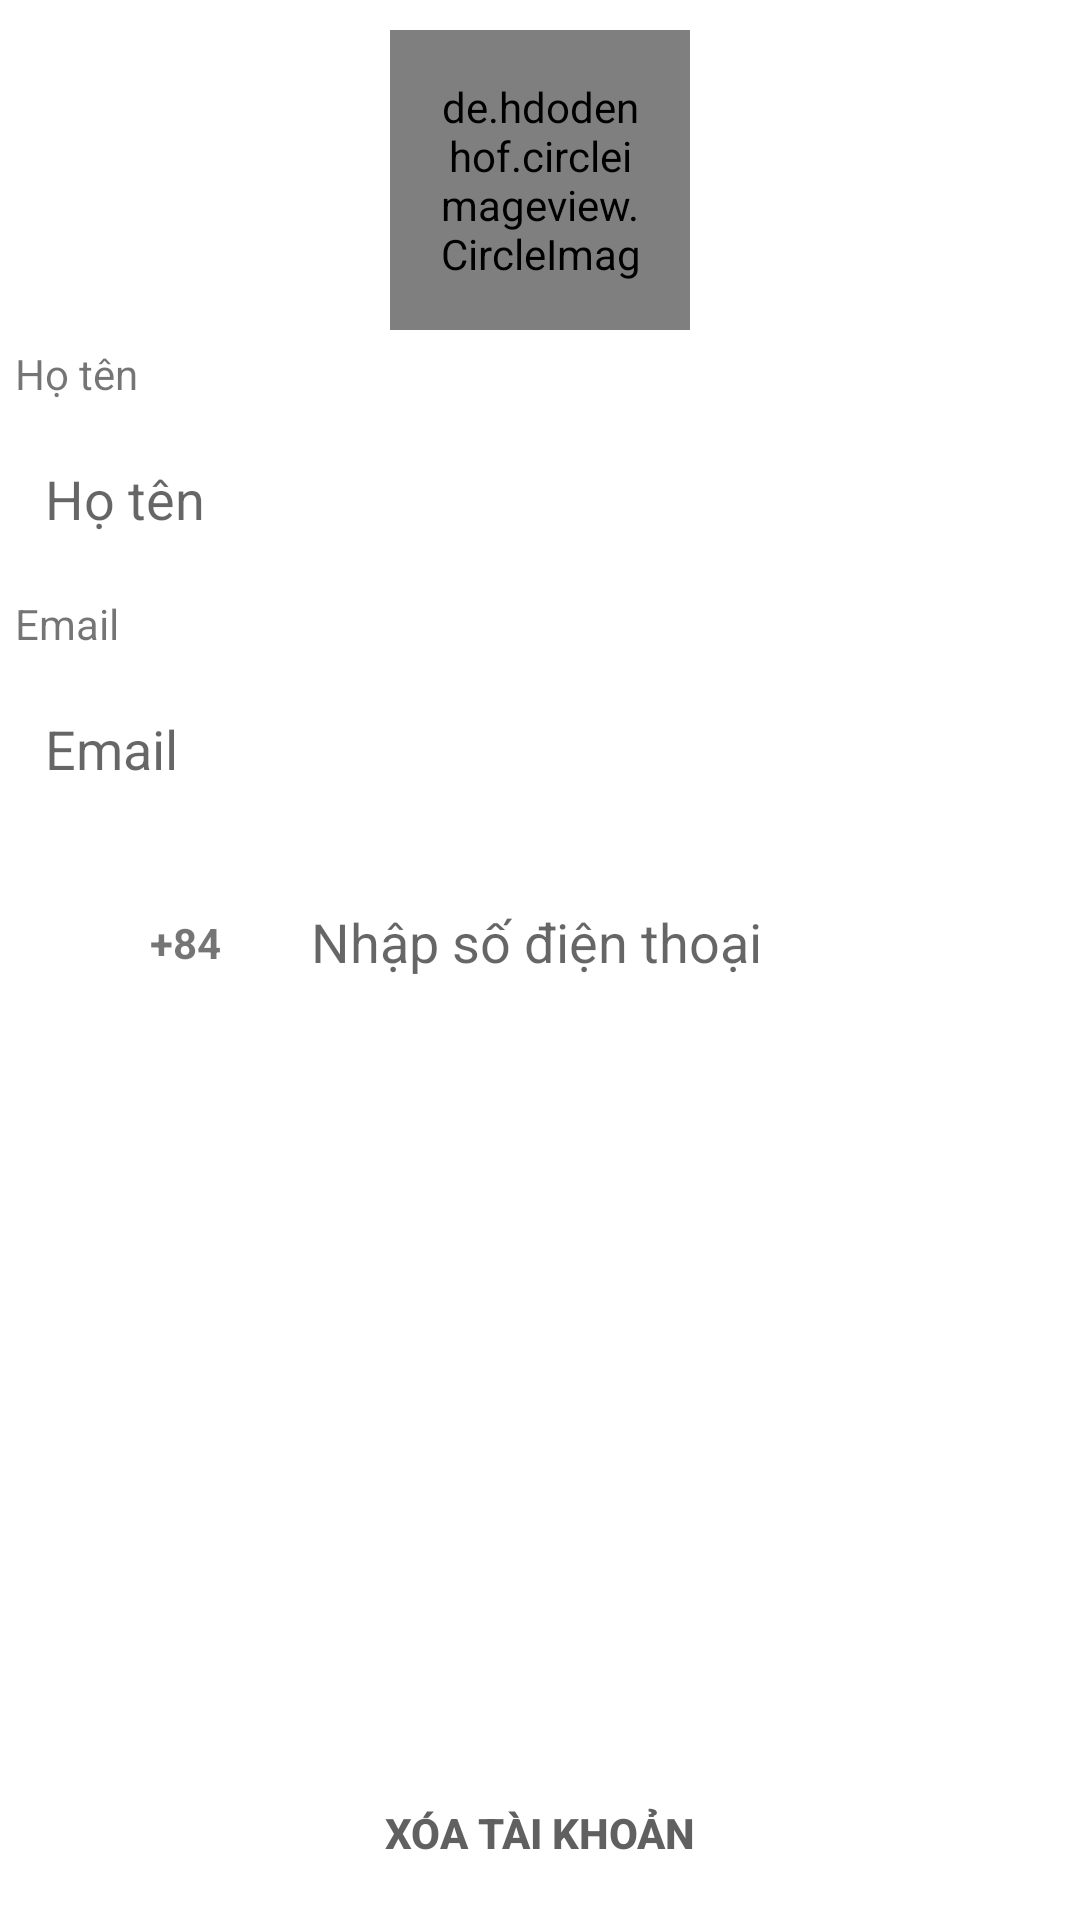

Android layout source for this screen:
<!-- AndroidManifest.xml: application theme Theme.Driver -->
<!-- res/layout/fragment_user_info.xml -->
<?xml version="1.0" encoding="utf-8"?>
<FrameLayout xmlns:android="http://schemas.android.com/apk/res/android"
    xmlns:tools="http://schemas.android.com/tools"
    android:layout_width="match_parent"
    android:layout_height="match_parent"
    tools:context=".ui.main.user.userinfo.UserInfoFragment">

    <LinearLayout
        android:layout_width="match_parent"
        android:layout_height="match_parent"
        android:orientation="vertical"
        android:gravity="center_horizontal"
        >
        <de.hdodenhof.circleimageview.CircleImageView
            android:layout_width="100dp"
            android:layout_height="100dp"
            android:src="@drawable/icon_user"
            android:background="@drawable/bg4"
            android:padding="@dimen/_16dp"
            android:layout_marginTop="@dimen/_10dp"
            />

        <TextView
            android:layout_width="match_parent"
            android:layout_height="wrap_content"
            android:text="@string/name"
            android:layout_margin="@dimen/_5dp"/>
        <com.google.android.material.textfield.TextInputEditText
            android:layout_width="match_parent"
            android:layout_height="wrap_content"
            android:background="@drawable/bg1"
            android:hint="@string/name"
            android:padding="@dimen/_10dp"
            android:layout_margin="@dimen/_5dp"
            />

        <TextView
            android:layout_width="match_parent"
            android:layout_height="wrap_content"
            android:text="@string/email"
            android:layout_margin="@dimen/_5dp"/>
        <com.google.android.material.textfield.TextInputEditText
            android:layout_width="match_parent"
            android:layout_height="wrap_content"
            android:background="@drawable/bg1"
            android:hint="@string/email"
            android:padding="@dimen/_10dp"
            android:layout_margin="@dimen/_5dp"
            />
        <LinearLayout
            android:layout_width="match_parent"
            android:layout_height="0dp"
            android:orientation="horizontal"
            android:layout_weight="1"
            android:gravity="center_vertical|top"
            android:layout_marginTop="@dimen/_10dp"
            >
            <LinearLayout
                android:layout_width="wrap_content"
                android:layout_height="wrap_content"
                android:orientation="horizontal"
                android:background="@drawable/bg1"
                android:layout_margin="@dimen/_5dp"
                android:padding="@dimen/_5dp"
                android:gravity="center"
                >
                <ImageView
                    android:layout_width="@dimen/_25dp"
                    android:layout_height="@dimen/_25dp"
                    android:src="@drawable/icon_vietnam"
                    android:layout_margin="@dimen/_5dp"
                    />
                <TextView
                    android:layout_width="wrap_content"
                    android:layout_height="wrap_content"
                    android:text="@string/_84"
                    android:layout_margin="@dimen/_5dp"
                    android:textStyle="bold"
                    />
            </LinearLayout>

            <com.google.android.material.textfield.TextInputEditText
                android:layout_width="match_parent"
                android:layout_height="wrap_content"
                android:background="@drawable/bg1"
                android:hint="@string/phone_input"
                android:padding="@dimen/_10dp"
                android:layout_margin="@dimen/_5dp"
                />
        </LinearLayout>

        <androidx.appcompat.widget.AppCompatButton
            android:layout_width="match_parent"
            android:layout_height="wrap_content"
            android:text="@string/edit_info"
            android:background="@drawable/bg"
            android:textStyle="bold"
            android:layout_margin="@dimen/_5dp"
            />
        <androidx.appcompat.widget.AppCompatButton
            android:id="@+id/splash_btRegister"
            android:layout_width="match_parent"
            android:layout_height="wrap_content"
            android:layout_margin="@dimen/_5dp"
            android:backgroundTint="@color/gray"
            android:background="@drawable/bg1"
            android:textStyle="bold"
            android:text="@string/delete_account"
            android:textColor="#606060"
            />
    </LinearLayout>
</FrameLayout>
<!-- resources referenced by this layout -->
<resources>
  <color name="gray">#F5F5F5</color>
  <dimen name="_10dp">10dp</dimen>
  <dimen name="_16dp">16dp</dimen>
  <dimen name="_25dp">25dp</dimen>
  <dimen name="_5dp">5dp</dimen>
  <!-- drawable bg4 (drawable) -->
  <?xml version="1.0" encoding="utf-8"?>
  <selector xmlns:android="http://schemas.android.com/apk/res/android">
      <item>
          <shape android:shape="rectangle"
              >
              <corners android:radius="100dp"/>
              <stroke android:width="1dp"
                  android:color="#6E7C78"/>
              <size android:height="1dp"/>
          </shape>
      </item>
  </selector>
  <string name="_84">+84</string>
  <string name="delete_account">Xóa tài khoản</string>
  <string name="edit_info">Cập nhật thông tin</string>
  <string name="email">Email</string>
  <string name="name">Họ tên</string>
  <string name="phone_input">Nhập số điện thoại</string>
  <style name="Theme.Driver" parent="Base.Theme.Driver" />
  <style name="Base.Theme.Driver" parent="Theme.MaterialComponents.DayNight.NoActionBar">
          
          
          <item name="colorSecondaryVariant">@color/material_dynamic_primary70</item>
          <item name="android:statusBarColor">#218a47</item>
          <item name="colorButtonNormal">#218a47</item>
          <item name="buttonStyle">@style/Widget.AppCompat.Button.Colored</item>
          <item name="colorAccent">@color/green</item>
          <item name="colorPrimary">#218a47</item>
      </style>
  <color name="green">#218a47</color>
</resources>
